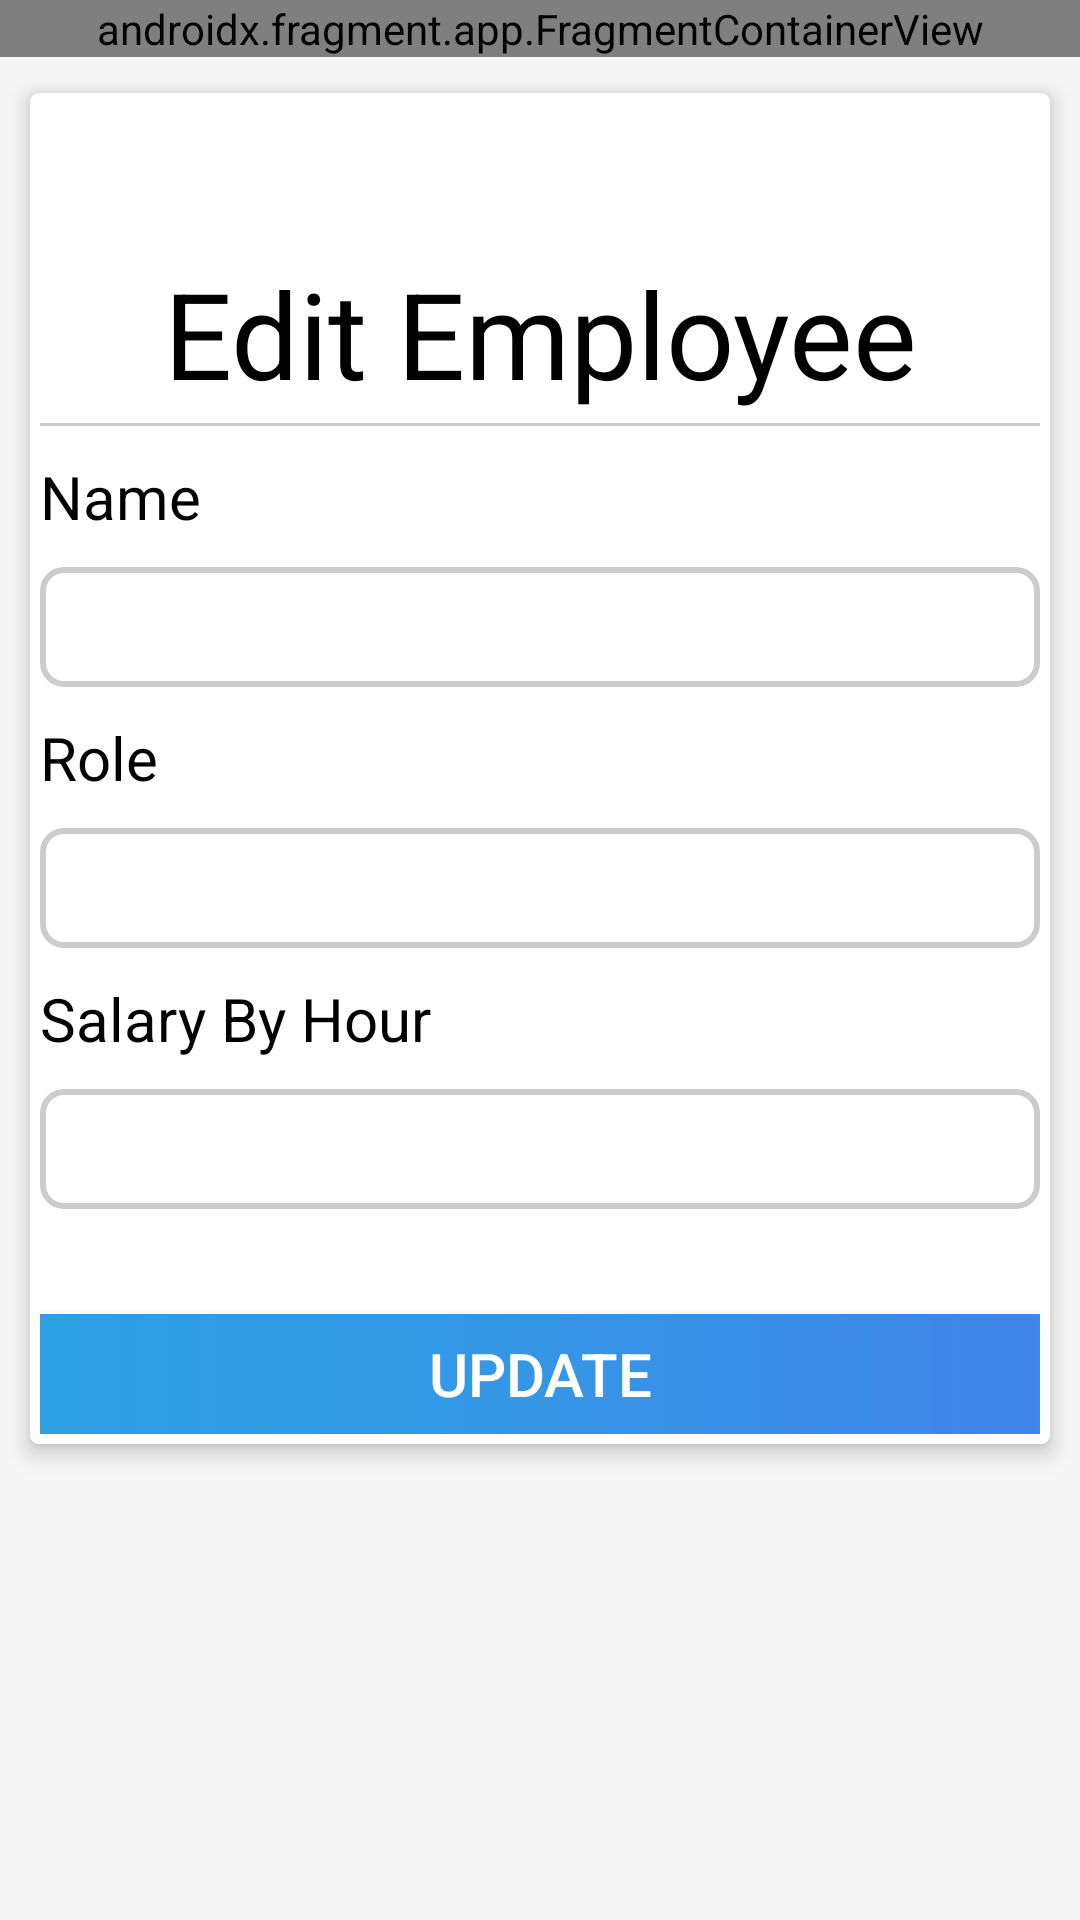

This screen was rendered from an Android layout file. Write that file and the resources it references.
<!-- AndroidManifest.xml: application theme Theme.FireBaseApp -->
<!-- res/layout/activity_employee_edit_and_new.xml -->
<?xml version="1.0" encoding="utf-8"?>
<LinearLayout xmlns:android="http://schemas.android.com/apk/res/android"
    xmlns:app="http://schemas.android.com/apk/res-auto"
    xmlns:tools="http://schemas.android.com/tools"
    android:layout_width="match_parent"
    android:layout_height="match_parent"
    android:background="#F5F5F5"
    android:orientation="vertical"
    tools:context=".employee_edit_and_newActivity">
    <androidx.fragment.app.FragmentContainerView
        android:id="@+id/fragmentContainerView"
        android:name="com.example.firebaseapp.header"
        android:layout_width="match_parent"
        android:layout_height="wrap_content"
        android:baselineAligned="false"
        app:layout_constraintTop_toTopOf="parent"
        tools:layout="@layout/fragment_header" />

    <androidx.cardview.widget.CardView
        android:layout_width="match_parent"
        android:layout_height="wrap_content"
        android:layout_margin="15px"
        app:cardCornerRadius="3dp"
        app:cardElevation="4dp"
        app:cardUseCompatPadding="true">

        
        <LinearLayout
            android:layout_width="match_parent"
            android:layout_height="wrap_content"
            android:background="#FFFFFF"
            android:orientation="vertical"
            android:padding="10px">

            <TextView
                android:id="@+id/employee_Header_title"
                android:layout_width="match_parent"
                android:layout_height="wrap_content"
                android:layout_marginTop="50dp"
                android:text="Edit Employee"
                android:textAlignment="center"
                android:textColor="@color/black"
                android:textSize="40dp" />

            <View
                android:layout_width="match_parent"
                android:layout_height="1dp"
                android:layout_marginTop="10px"
                android:background="#CDCBCB" />

            <TextView
                android:layout_width="match_parent"
                android:layout_height="wrap_content"
                android:layout_marginTop="10dp"
                android:layout_marginRight="10dp"
                android:text="Name"
                android:textColor="@color/black"
                android:textSize="20dp" />

            <EditText
                android:id="@+id/_name_employee_name"
                android:paddingRight="15px"
                android:layout_width="match_parent"
                android:layout_height="40dp"
                android:layout_gravity="right"
                android:layout_marginTop="10dp"
                android:background="@drawable/rectangle"
                />
            <TextView
                android:layout_width="match_parent"
                android:layout_height="wrap_content"
                android:layout_marginTop="10dp"
                android:layout_marginRight="10dp"
                android:text="Role"
                android:textColor="@color/black"
                android:textSize="20dp" />

            <EditText
                android:paddingRight="15px"
                android:id="@+id/_name_employee_role"
                android:layout_width="match_parent"
                android:layout_height="40dp"
                android:layout_gravity="right"
                android:layout_marginTop="10dp"
                android:background="@drawable/rectangle"
                />
            <TextView
                android:layout_width="match_parent"
                android:layout_height="wrap_content"
                android:layout_marginTop="10dp"
                android:layout_marginRight="10dp"
                android:text="Salary By Hour"
                android:textColor="@color/black"
                android:textSize="20dp" />

            <EditText
                android:id="@+id/_name_employee_salary_by_hour"
                android:layout_width="match_parent"
                android:layout_height="40dp"
                android:layout_gravity="right"
                android:inputType="number"
                android:layout_marginTop="10dp"
                android:background="@drawable/rectangle"
                android:paddingRight="15px" />

            <Button
                android:id="@+id/new_edit_employee_action"
                android:layout_width="366dp"
                android:layout_height="40dp"
                android:textColor="@color/white"
                android:layout_gravity="center"
                android:layout_marginTop="35dp"
                android:background="@drawable/btnradius2"
                android:text="Update"
                android:textSize="20dp" />

        </LinearLayout>
    </androidx.cardview.widget.CardView>

</LinearLayout>
<!-- res/layout/fragment_header.xml (included above) -->
<?xml version="1.0" encoding="utf-8"?>
<FrameLayout xmlns:android="http://schemas.android.com/apk/res/android"
    xmlns:tools="http://schemas.android.com/tools"
    android:layout_width="match_parent"
    android:layout_height="match_parent"
    tools:context=".header">
    <RelativeLayout
        android:layout_width="match_parent"
        android:layout_height="wrap_content"
        android:background="#1E7774"
        android:padding="16dp">
        <ImageView
            android:id="@+id/btn_logout"
            android:layout_width="wrap_content"
            android:layout_height="wrap_content"
            android:src="@drawable/ic_baseline_logout_24" />
    </RelativeLayout>
    <RelativeLayout
        android:layout_width="match_parent"
        android:layout_marginTop="60dp"
        android:layout_height="wrap_content">

        <ImageView
            android:id="@+id/logo"
            android:layout_width="30dp"
            android:layout_height="30dp"
            android:layout_marginLeft="10dp"
            android:layout_marginTop="10dp"
            android:src="@drawable/logo" />
        <ImageView
            android:id="@+id/menuhamborger"
            android:layout_width="wrap_content"
            android:layout_height="wrap_content"
            android:layout_alignParentEnd="true"
            android:layout_marginTop="10dp"
            android:layout_marginRight="10dp"
            android:src="@drawable/ic_baseline_menu_24" />

    </RelativeLayout>
</FrameLayout>
<!-- resources referenced by this layout -->
<resources>
  <color name="black">#FF000000</color>
  <color name="white">#FFFFFFFF</color>
  <!-- drawable btnradius2 (drawable-v24) -->
  <?xml version="1.0" encoding="utf-8"?>
  <shape xmlns:android="http://schemas.android.com/apk/res/android">
  
      <gradient
          android:type="linear"
          android:centerColor="#3596E6"
          android:startColor="#2CA1E3"
          android:endColor="#4383EB" />
      <corners android:topLeftRadius="15dp" android:topRightRadius="15dp"
          android:bottomLeftRadius="15dp" android:bottomRightRadius="15dp"/>
  </shape>
  <!-- drawable logo: png bitmap (drawable-v24, 24175 bytes) -->
  <!-- drawable rectangle (drawable-v24) -->
  <?xml version="1.0" encoding="utf-8"?>
  <shape xmlns:android="http://schemas.android.com/apk/res/android"
      android:shape="rectangle">
     <stroke
         android:width="2dp"
         android:color="#CDCBCB" />
  
      <corners android:radius="7dp"/>
  </shape>
  <style name="Theme.FireBaseApp" parent="Theme.AppCompat.Light.NoActionBar">
          
          <item name="colorPrimary">@color/purple_500</item>
          <item name="colorPrimaryDark">@color/purple_700</item>
          <item name="colorAccent">@color/teal_200</item>
          
      </style>
  <color name="purple_500">#FF6200EE</color>
  <color name="purple_700">#FF3700B3</color>
  <color name="teal_200">#FF03DAC5</color>
</resources>
